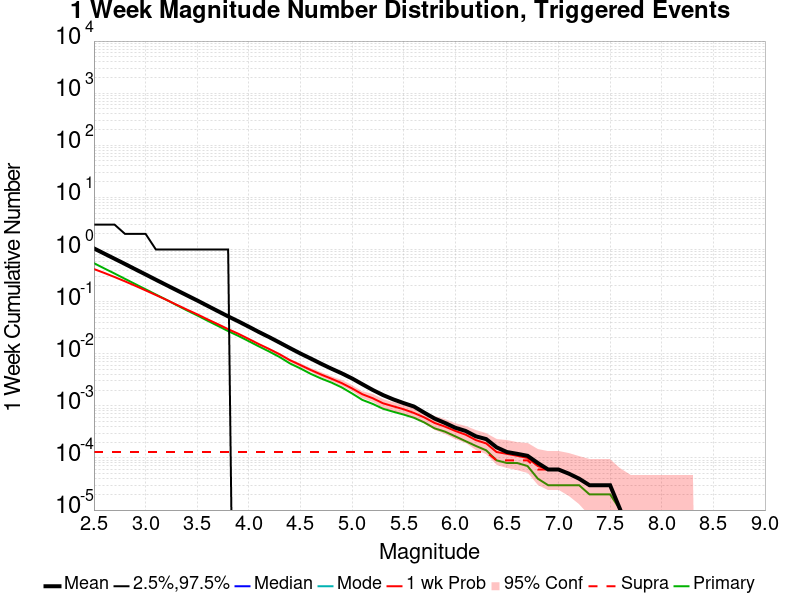

The table this chart was drawn from, first rows:
Mag, Mean, 2.5 %ile, 97.5 %ile, Median, Mode, 1 wk Probability, 1 wk Supra-Seis Prob, Primary Aftershocks Mean
2.5, 1.05, 0.0, 3.0, 0.0, 0.0, 0.4219, 1.3E-4, 0.5472
2.6, 0.8348, 0.0, 3.0, 0.0, 0.0, 0.355, 1.3E-4, 0.4336
2.7, 0.6642, 0.0, 3.0, 0.0, 0.0, 0.2963, 1.3E-4, 0.3455
2.8, 0.5286, 0.0, 2.0, 0.0, 0.0, 0.2453, 1.3E-4, 0.274
2.9, 0.4185, 0.0, 2.0, 0.0, 0.0, 0.2013, 1.3E-4, 0.2172
3.0, 0.3322, 0.0, 2.0, 0.0, 0.0, 0.1643, 1.3E-4, 0.1725
3.1, 0.263, 0.0, 1.0, 0.0, 0.0, 0.1337, 1.3E-4, 0.137
3.2, 0.2089, 0.0, 1.0, 0.0, 0.0, 0.1086, 1.3E-4, 0.1089
3.3, 0.166, 0.0, 1.0, 0.0, 0.0, 0.0872, 1.3E-4, 0.08585
3.4, 0.1322, 0.0, 1.0, 0.0, 0.0, 0.07036, 1.3E-4, 0.06796
3.5, 0.1053, 0.0, 1.0, 0.0, 0.0, 0.05715, 1.3E-4, 0.05443
3.6, 0.08316, 0.0, 1.0, 0.0, 0.0, 0.04574, 1.3E-4, 0.04304
3.7, 0.06574, 0.0, 1.0, 0.0, 0.0, 0.03693, 1.3E-4, 0.03431
3.8, 0.05205, 0.0, 1.0, 0.0, 0.0, 0.02956, 1.3E-4, 0.02718
3.9, 0.04168, 0.0, 0.0, 0.0, 0.0, 0.02408, 1.3E-4, 0.02194
4.0, 0.03299, 0.0, 0.0, 0.0, 0.0, 0.01919, 1.3E-4, 0.0174
4.1, 0.02597, 0.0, 0.0, 0.0, 0.0, 0.0152, 1.3E-4, 0.01375
4.2, 0.02071, 0.0, 0.0, 0.0, 0.0, 0.01226, 1.3E-4, 0.01095
4.3, 0.01631, 0.0, 0.0, 0.0, 0.0, 0.00971, 1.3E-4, 0.00861
4.4, 0.01279, 0.0, 0.0, 0.0, 0.0, 0.0075, 1.3E-4, 0.00649
4.5, 0.0101, 0.0, 0.0, 0.0, 0.0, 0.00606, 1.3E-4, 0.00522
4.6, 0.00808, 0.0, 0.0, 0.0, 0.0, 0.00488, 1.3E-4, 0.00411
4.7, 0.00643, 0.0, 0.0, 0.0, 0.0, 0.00399, 1.3E-4, 0.00335
4.8, 0.00517, 0.0, 0.0, 0.0, 0.0, 0.00332, 1.3E-4, 0.0028
4.9, 0.00421, 0.0, 0.0, 0.0, 0.0, 0.00273, 1.3E-4, 0.00226
5.0, 0.00336, 0.0, 0.0, 0.0, 0.0, 0.00216, 1.3E-4, 0.00173
5.1, 0.0026, 0.0, 0.0, 0.0, 0.0, 0.00167, 1.3E-4, 0.0013
5.2, 0.00202, 0.0, 0.0, 0.0, 0.0, 0.0014, 1.3E-4, 0.00109
5.3, 0.00161, 0.0, 0.0, 0.0, 0.0, 0.00112, 1.3E-4, 8.8E-4
5.4, 0.00133, 0.0, 0.0, 0.0, 0.0, 9.8E-4, 1.3E-4, 7.7E-4
5.5, 0.00113, 0.0, 0.0, 0.0, 0.0, 8.6E-4, 1.3E-4, 6.8E-4
5.6, 9.7E-4, 0.0, 0.0, 0.0, 0.0, 7.3E-4, 1.3E-4, 5.9E-4
5.7, 7.4E-4, 0.0, 0.0, 0.0, 0.0, 6.0E-4, 1.3E-4, 4.8E-4
5.8, 5.7E-4, 0.0, 0.0, 0.0, 0.0, 4.7E-4, 1.3E-4, 3.7E-4
5.9, 4.7E-4, 0.0, 0.0, 0.0, 0.0, 4.0E-4, 1.3E-4, 3.2E-4
6.0, 3.8E-4, 0.0, 0.0, 0.0, 0.0, 3.3E-4, 1.3E-4, 2.6E-4
6.1, 3.3E-4, 0.0, 0.0, 0.0, 0.0, 2.8E-4, 1.3E-4, 2.1E-4
6.2, 2.6E-4, 0.0, 0.0, 0.0, 0.0, 2.2E-4, 1.3E-4, 1.7E-4
6.3, 2.3E-4, 0.0, 0.0, 0.0, 0.0, 1.9E-4, 1.3E-4, 1.4E-4
6.4, 1.6E-4, 0.0, 0.0, 0.0, 0.0, 1.3E-4, 9.0E-5, 9.0E-5
6.5, 1.3E-4, 0.0, 0.0, 0.0, 0.0, 1.2E-4, 9.0E-5, 8.0E-5
6.6, 1.2E-4, 0.0, 0.0, 0.0, 0.0, 1.1E-4, 9.0E-5, 8.0E-5
6.7, 1.1E-4, 0.0, 0.0, 0.0, 0.0, 1.0E-4, 9.0E-5, 7.0E-5
6.8, 8.0E-5, 0.0, 0.0, 0.0, 0.0, 7.0E-5, 6.0E-5, 4.0E-5
6.9, 6.0E-5, 0.0, 0.0, 0.0, 0.0, 6.0E-5, 6.0E-5, 3.0E-5
7.0, 6.0E-5, 0.0, 0.0, 0.0, 0.0, 6.0E-5, 6.0E-5, 3.0E-5
7.1, 5.0E-5, 0.0, 0.0, 0.0, 0.0, 5.0E-5, 5.0E-5, 3.0E-5
7.2, 4.0E-5, 0.0, 0.0, 0.0, 0.0, 4.0E-5, 4.0E-5, 3.0E-5
7.3, 3.0E-5, 0.0, 0.0, 0.0, 0.0, 3.0E-5, 3.0E-5, 2.0E-5
7.4, 3.0E-5, 0.0, 0.0, 0.0, 0.0, 3.0E-5, 3.0E-5, 2.0E-5
7.5, 3.0E-5, 0.0, 0.0, 0.0, 0.0, 3.0E-5, 3.0E-5, 2.0E-5
7.6, 1.0E-5, 0.0, 0.0, 0.0, 0.0, 1.0E-5, 1.0E-5, 1.0E-5
7.7, 0.0, 0.0, 0.0, 0.0, 0.0, 0.0, 0.0, 0.0
7.8, 0.0, 0.0, 0.0, 0.0, 0.0, 0.0, 0.0, 0.0
7.9, 0.0, 0.0, 0.0, 0.0, 0.0, 0.0, 0.0, 0.0
8.0, 0.0, 0.0, 0.0, 0.0, 0.0, 0.0, 0.0, 0.0
8.1, 0.0, 0.0, 0.0, 0.0, 0.0, 0.0, 0.0, 0.0
8.2, 0.0, 0.0, 0.0, 0.0, 0.0, 0.0, 0.0, 0.0
8.3, 0.0, 0.0, 0.0, 0.0, 0.0, 0.0, 0.0, 0.0
8.4, 0.0, 0.0, 0.0, 0.0, 0.0, 0.0, 0.0, 0.0
... 6 more rows
